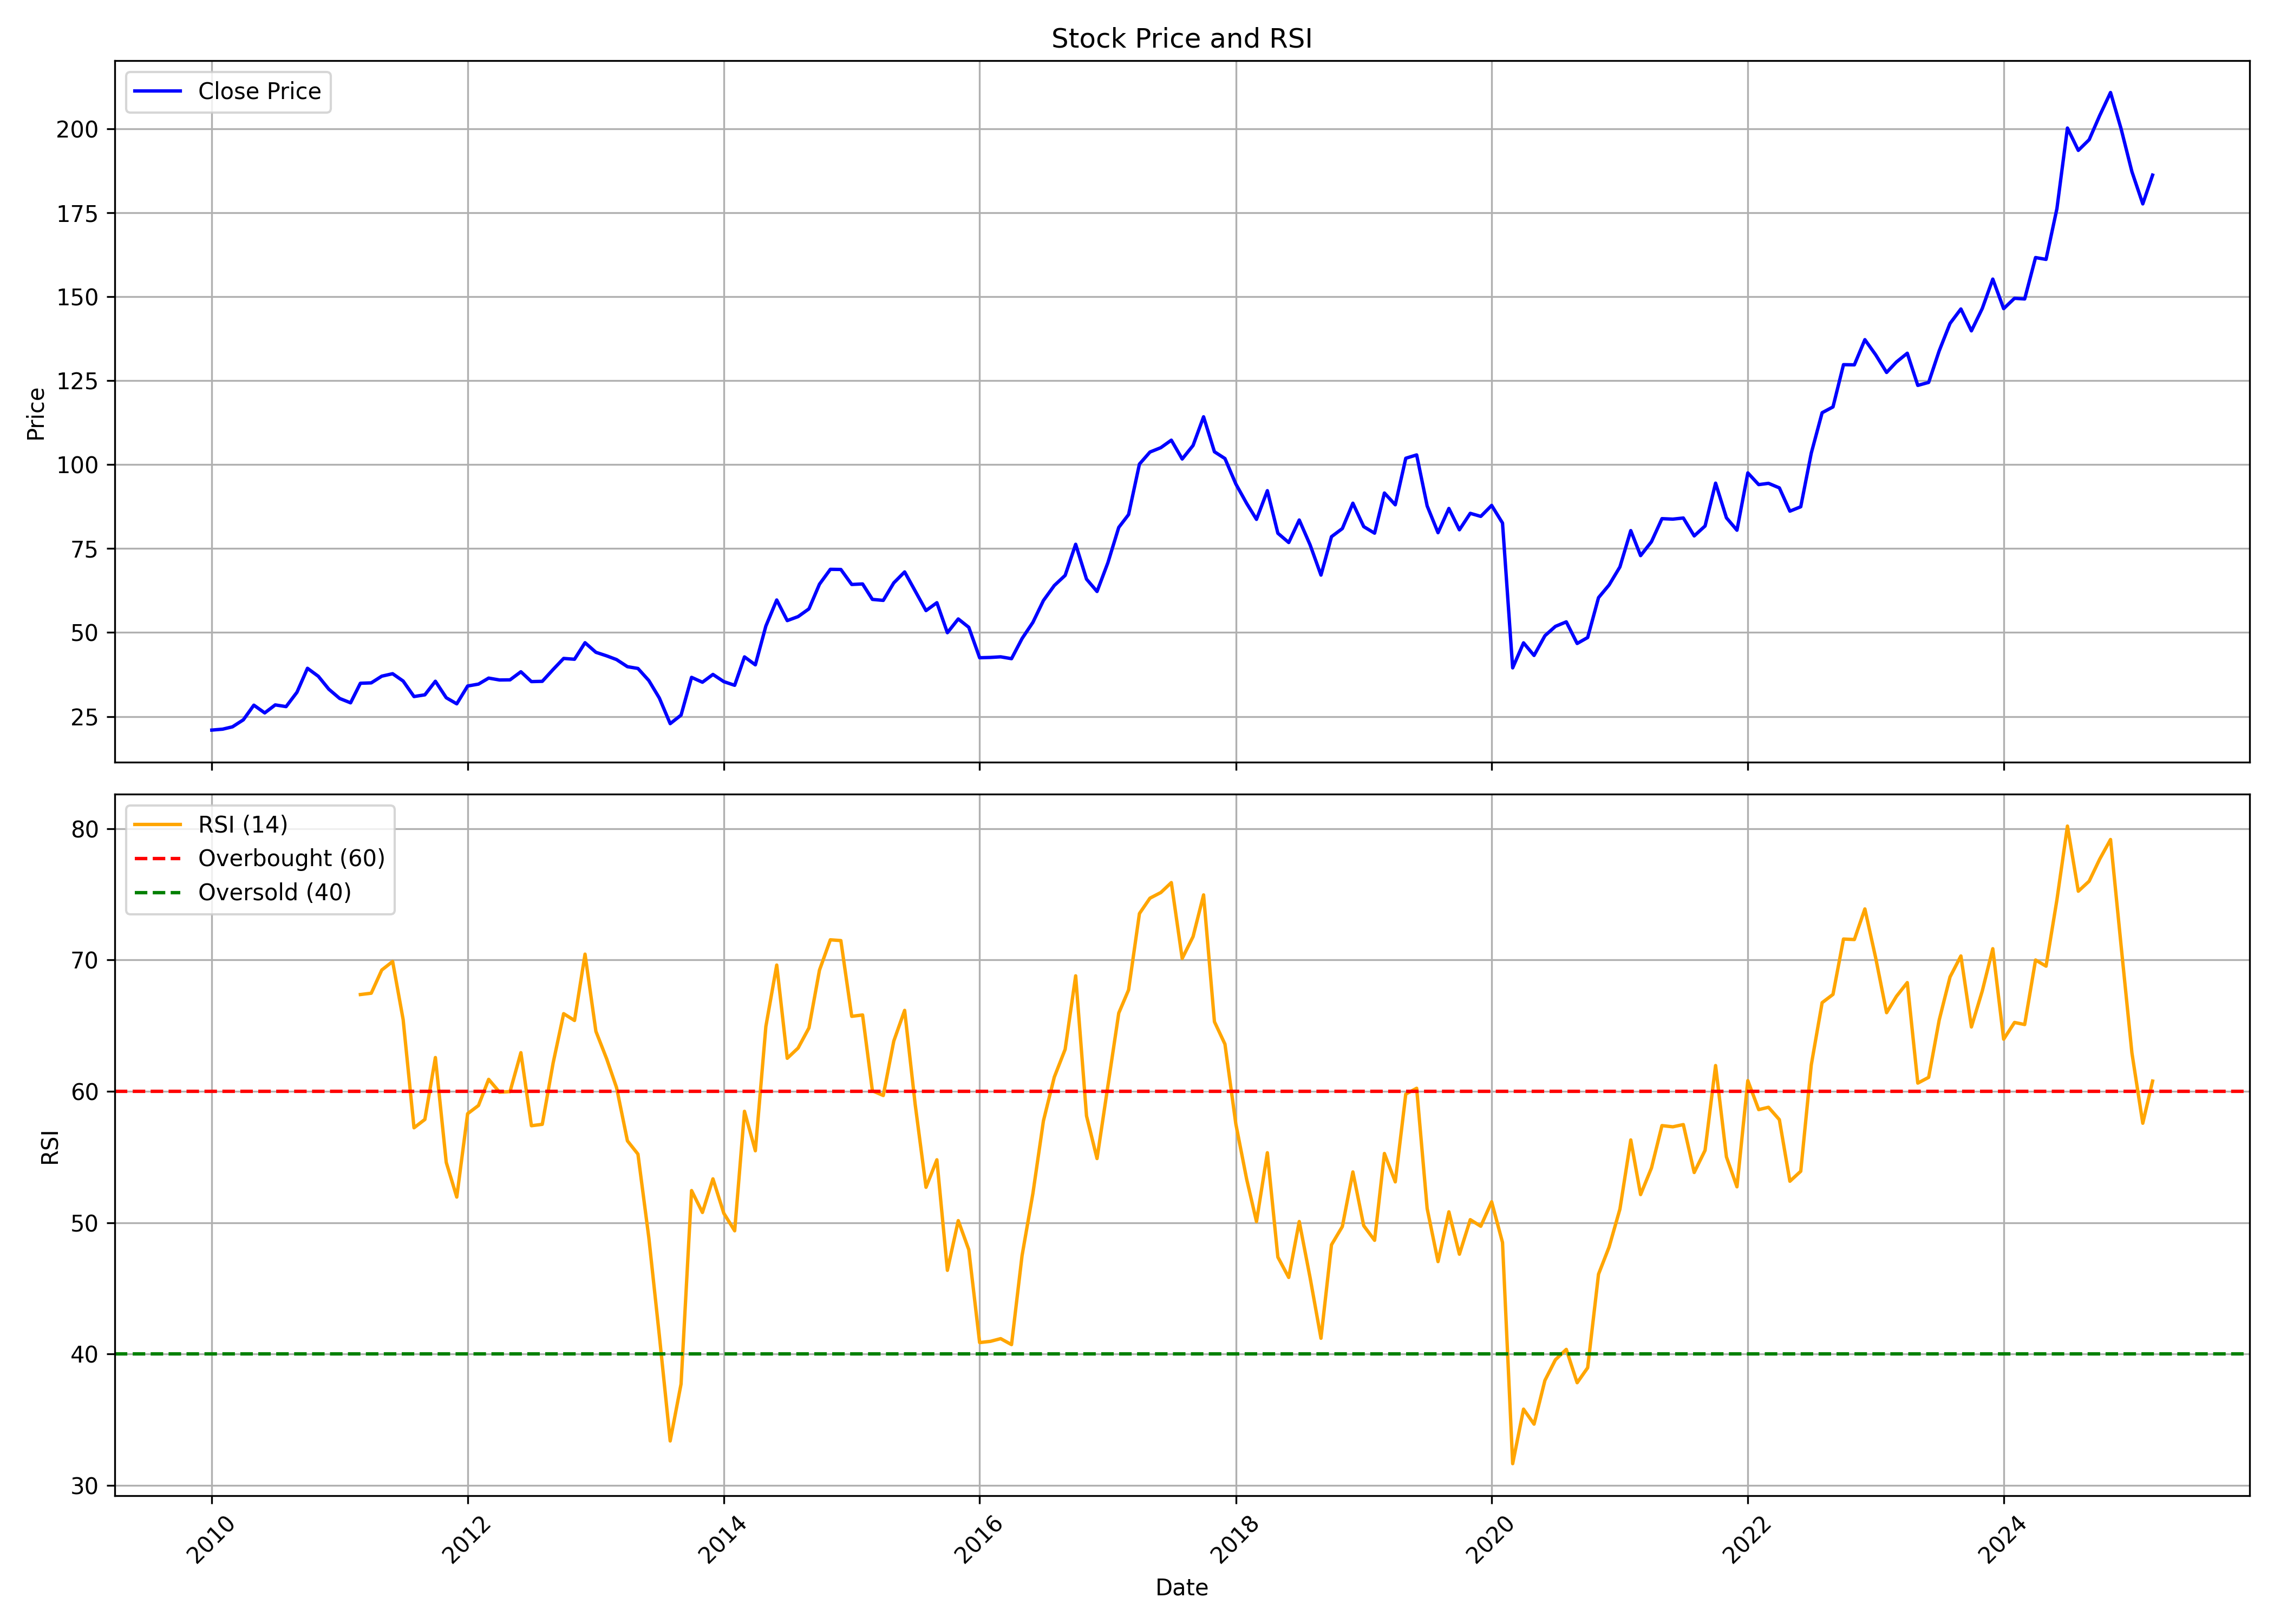

The table this chart was drawn from, first rows:
, date, symbol, open, high, low, close, volume, rsi
0, 2010-01-01, FEDERALBNK, 19.41, 23.03, 19.2, 20.96, 166091910, 
1, 2010-02-01, FEDERALBNK, 21.13, 21.78, 20.15, 21.23, 49370490, 
2, 2010-03-01, FEDERALBNK, 21.23, 22.58, 20.54, 21.93, 66528260, 
3, 2010-04-01, FEDERALBNK, 21.95, 24.64, 21.58, 24.01, 81119210, 
4, 2010-05-01, FEDERALBNK, 23.99, 29.01, 22.27, 28.37, 213807040, 
5, 2010-06-01, FEDERALBNK, 28.37, 29.17, 24.82, 26.07, 137560580, 
6, 2010-07-01, FEDERALBNK, 25.89, 30.24, 25.72, 28.45, 152983400, 
7, 2010-08-01, FEDERALBNK, 28.76, 29.91, 26.4, 27.94, 143771410, 
8, 2010-09-01, FEDERALBNK, 28.04, 33.69, 28.02, 32.22, 170153350, 
9, 2010-10-01, FEDERALBNK, 32.97, 40.18, 32.89, 39.35, 185863070, 
10, 2010-11-01, FEDERALBNK, 39.66, 41.77, 33.93, 36.97, 143447940, 
11, 2010-12-01, FEDERALBNK, 37.29, 39.26, 31.94, 33.12, 121593510, 
12, 2011-01-01, FEDERALBNK, 33.35, 34.05, 28.02, 30.37, 102221930, 
13, 2011-02-01, FEDERALBNK, 30.48, 32.64, 27.2, 29.07, 106874010, 
14, 2011-03-01, FEDERALBNK, 29.34, 35.39, 29.19, 34.9, 87099240, 67.37
15, 2011-04-01, FEDERALBNK, 34.84, 38.13, 34.18, 35.01, 88276290, 67.47
16, 2011-05-01, FEDERALBNK, 35.02, 37.25, 32.95, 37.01, 104051370, 69.24
17, 2011-06-01, FEDERALBNK, 37.1, 38.77, 34.79, 37.74, 119860590, 69.88
18, 2011-07-01, FEDERALBNK, 37.77, 39.72, 35.27, 35.56, 71451350, 65.46
19, 2011-08-01, FEDERALBNK, 36.1, 36.1, 27.26, 30.94, 109749100, 57.22
20, 2011-09-01, FEDERALBNK, 31.7, 33.97, 29.92, 31.45, 72307400, 57.86
21, 2011-10-01, FEDERALBNK, 31.08, 35.62, 29.08, 35.49, 57737540, 62.57
22, 2011-11-01, FEDERALBNK, 35.2, 36.07, 28.37, 30.59, 61478910, 54.58
23, 2011-12-01, FEDERALBNK, 31.47, 34.68, 27.53, 28.77, 123216190, 51.94
24, 2012-01-01, FEDERALBNK, 28.96, 35.69, 28.36, 34.08, 95796840, 58.29
25, 2012-02-01, FEDERALBNK, 34.16, 40.57, 33.45, 34.64, 101932050, 58.92
26, 2012-03-01, FEDERALBNK, 33.15, 37.31, 33.15, 36.43, 68943110, 60.91
27, 2012-04-01, FEDERALBNK, 36.48, 38.34, 34.35, 35.87, 35963480, 59.93
28, 2012-05-01, FEDERALBNK, 35.87, 36.31, 33.35, 35.91, 44686310, 59.98
29, 2012-06-01, FEDERALBNK, 35.91, 38.87, 34.59, 38.32, 30330160, 62.94
30, 2012-07-01, FEDERALBNK, 38.37, 39.21, 33.49, 35.39, 36393790, 57.38
31, 2012-08-01, FEDERALBNK, 36.29, 38.83, 34.95, 35.47, 52618570, 57.49
32, 2012-09-01, FEDERALBNK, 35.51, 39.69, 34.86, 39, 82123910, 62.16
33, 2012-10-01, FEDERALBNK, 38.96, 49.83, 38.96, 42.29, 90373700, 65.91
34, 2012-11-01, FEDERALBNK, 42.26, 43.54, 39.1, 42.05, 39308840, 65.39
35, 2012-12-01, FEDERALBNK, 41.8, 47.47, 41.3, 46.97, 117507580, 70.44
36, 2013-01-01, FEDERALBNK, 46.99, 48.08, 43.02, 44.12, 123413430, 64.57
37, 2013-02-01, FEDERALBNK, 44.28, 45.75, 41.45, 43.04, 68667830, 62.45
38, 2013-03-01, FEDERALBNK, 42.84, 44.07, 40.41, 41.94, 66475180, 60.28
39, 2013-04-01, FEDERALBNK, 42.24, 43.55, 35.42, 39.83, 119080060, 56.23
40, 2013-05-01, FEDERALBNK, 39.83, 42.41, 38.41, 39.3, 85622120, 55.22
41, 2013-06-01, FEDERALBNK, 39.28, 41.02, 34.03, 35.71, 108555750, 48.86
42, 2013-07-01, FEDERALBNK, 35.7, 37.04, 28.06, 30.51, 87896720, 41.42
43, 2013-08-01, FEDERALBNK, 31.25, 32.32, 21.34, 22.87, 97157070, 33.37
44, 2013-09-01, FEDERALBNK, 23.01, 28.75, 19.93, 25.41, 150357290, 37.71
45, 2013-10-01, FEDERALBNK, 25.13, 37.95, 24.85, 36.65, 174978838, 52.44
46, 2013-11-01, FEDERALBNK, 36.74, 38.62, 32.73, 35.2, 104063174, 50.77
47, 2013-12-01, FEDERALBNK, 35.29, 38.39, 34.13, 37.52, 79617324, 53.33
48, 2014-01-01, FEDERALBNK, 37.7, 40, 33.53, 35.38, 122138936, 50.71
49, 2014-02-01, FEDERALBNK, 35.25, 35.56, 32.3, 34.29, 64013184, 49.38
50, 2014-03-01, FEDERALBNK, 33.98, 43.64, 33.98, 42.75, 139770446, 58.48
51, 2014-04-01, FEDERALBNK, 42.75, 44.6, 38.73, 40.38, 123770636, 55.47
52, 2014-05-01, FEDERALBNK, 40.38, 57.73, 40.38, 51.92, 241556522, 64.93
53, 2014-06-01, FEDERALBNK, 52.64, 60.67, 51.34, 59.69, 256332156, 69.61
54, 2014-07-01, FEDERALBNK, 60.11, 60.14, 49.56, 53.55, 223415870, 62.51
55, 2014-08-01, FEDERALBNK, 53.5, 57.01, 50.12, 54.74, 141790004, 63.29
56, 2014-09-01, FEDERALBNK, 55.08, 59.82, 53.77, 57.05, 184858190, 64.83
57, 2014-10-01, FEDERALBNK, 56.78, 64.92, 54.81, 64.4, 187313880, 69.23
58, 2014-11-01, FEDERALBNK, 65.71, 69.34, 63.04, 68.82, 129780748, 71.54
59, 2014-12-01, FEDERALBNK, 68.68, 69, 59.53, 68.77, 124909972, 71.48
... 123 more rows
